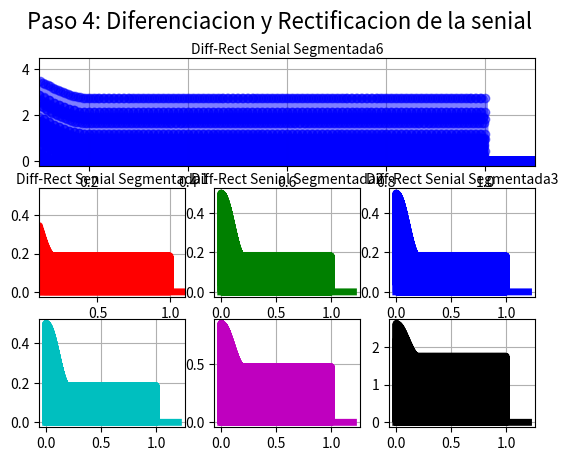

Generate this figure with matplotlib:
import numpy as np
import scipy.signal as sc
import matplotlib.pyplot as plt
from matplotlib.animation import FuncAnimation

# Configuracion de las Seniales 
#--------------------------------------
fs         = 8000
N          = 8000
M          = 550
cutFrec    = [200,400,800,1600,3200,fs]
f1         = 100
f2         = 300
f3         = 700
f4         = 1200
f5         = 2000
f6         = 3000
f7         = 3600
f8         = 100
f9         = 100
f10        = 100
#--------------------------------------

# Vectores de tiempo 
#--------------------------------------
nData      = np.arange(0,N,1) #arranco con numeros enteros para evitar errores de float
fData      = nData*(fs/(N))
tData      = nData/fs
#--------------------------------------

# Seniales Generadas
#--------------------------------------
signal_1  = np.sin(2*np.pi*f1*tData)
signal_2  = np.sin(2*np.pi*f2*tData)
signal_3  = np.sin(2*np.pi*f3*tData)
signal_4  = np.sin(2*np.pi*f4*tData)
signal_5  = np.sin(2*np.pi*f5*tData)
signal_6  = np.sin(2*np.pi*f6*tData)
signal_7  = np.sin(2*np.pi*f7*tData)
signal_8  = 0.01*np.sin(2*np.pi*f8*tData)
signal_9  = 0.01*np.sin(2*np.pi*f9*tData)
signal_10 = 0.01*np.sin(2*np.pi*f10*tData)

signal = signal_1 + signal_2 + signal_3 + signal_4 + signal_5 +signal_6 + signal_7 + signal_8 + signal_9 + signal_10

segmented_signals1 = np.zeros(N).astype("complex")
segmented_signals2 = np.zeros(N).astype("complex")
segmented_signals3 = np.zeros(N).astype("complex")
segmented_signals4 = np.zeros(N).astype("complex")
segmented_signals5 = np.zeros(N).astype("complex")
segmented_signals6 = np.zeros(N).astype("complex")


time_signals1 = np.zeros(N).astype("complex")
time_signals2 = np.zeros(N).astype("complex")
time_signals3 = np.zeros(N).astype("complex")
time_signals4 = np.zeros(N).astype("complex")
time_signals5 = np.zeros(N).astype("complex")
time_signals6 = np.zeros(N).astype("complex")

env_signals1 = np.zeros(N).astype("complex")
env_signals2 = np.zeros(N).astype("complex")
env_signals3 = np.zeros(N).astype("complex")
env_signals4 = np.zeros(N).astype("complex")
env_signals5 = np.zeros(N).astype("complex")
env_signals6 = np.zeros(N).astype("complex")

diff_rect_signals1 = np.zeros(N).astype("complex")
diff_rect_signals2 = np.zeros(N).astype("complex")
diff_rect_signals3 = np.zeros(N).astype("complex")
diff_rect_signals4 = np.zeros(N).astype("complex")
diff_rect_signals5 = np.zeros(N).astype("complex")
diff_rect_signals6 = np.zeros(N).astype("complex")


#--------------------------------------

#------------Escpectro--------------------------
#--------------------------------------
#NO GRAPH
fftData =   np.fft.fft(signal)
print(len(fftData))

#GRAPH
fftDataGraph =   np.abs(1/N*fftData)**2
print(len(fftData))


for i in range(len(fData)):
    if(np.abs(fData[i])>cutFrec[0]):
        segmented_signals1[i] = 0
    else:
        segmented_signals1[i] = fftData[i] 

    if((np.abs(fData[i])>cutFrec[1])or(np.abs(fData[i])<cutFrec[0])):
        segmented_signals2[i] = 0
    else:
        segmented_signals2[i] = fftData[i] 

    if((np.abs(fData[i])>cutFrec[2])or(np.abs(fData[i])<cutFrec[1])):
        segmented_signals3[i] = 0
    else:
        segmented_signals3[i] = fftData[i] 
    
    if((np.abs(fData[i])>cutFrec[3])or(np.abs(fData[i])<cutFrec[2])):
        segmented_signals4[i] = 0
    else:
        segmented_signals4[i] = fftData[i] 

    if((np.abs(fData[i])>cutFrec[4])or(np.abs(fData[i])<cutFrec[3])):
        segmented_signals5[i] = 0
    else:
        segmented_signals5[i] = fftData[i] 

    if((np.abs(fData[i])>cutFrec[5])or(np.abs(fData[i])<cutFrec[4])):
        segmented_signals6[i] = 0
    else:
        segmented_signals6[i] = fftData[i] 


"""
MODULO 2 ENVELOPE
"""

# TRANSFORMADA INVERSA DE FOURIER
time_signal   = np.fft.ifft(fftData)

time_signals1 = np.fft.ifft(segmented_signals1)
time_signals2 = np.fft.ifft(segmented_signals2)
time_signals3 = np.fft.ifft(segmented_signals3)
time_signals4 = np.fft.ifft(segmented_signals4)
time_signals5 = np.fft.ifft(segmented_signals5)
time_signals6 = np.fft.ifft(segmented_signals6)
    
# FILTRO PASABAJO QUE SEA LA MITAD DE UN HANNING
# EL filtro se especifica como la mitad de una ventana de Hanning con 0.4 segundos...
# fs = 8000Hz, por lo que mi filtro debe ser 0.4 * 8000 = 3200 muestras...
M = 3200
filter_h = np.hanning(M)
filter_h = filter_h[int(M/2):]
M=int(M/2)

#Teorema de Convolucion...
#Zero_Padding
#Nuevo Largo: N+M-1 -> 8000+1600-1 = 3599
time_signal_ext   = np.concatenate((time_signal,np.zeros(M-1)))

time_signals1_ext = np.concatenate((time_signals1,np.zeros(M-1)))
time_signals2_ext = np.concatenate((time_signals2,np.zeros(M-1)))
time_signals3_ext = np.concatenate((time_signals3,np.zeros(M-1)))
time_signals4_ext = np.concatenate((time_signals4,np.zeros(M-1)))
time_signals5_ext = np.concatenate((time_signals5,np.zeros(M-1)))
time_signals6_ext = np.concatenate((time_signals6,np.zeros(M-1)))

filter_h     = np.concatenate((filter_h,np.zeros(N-1)))

#extra_t = np.arange(N,N+M-1,1)
#extra_t = extra_t / fs
#copyData = np.concatenate((tData,extra_t))

#figw    = plt.figure ( 10 )
#figwt      = figw.add_subplot ( 1,1,1  )
#origfftLn,  = plt.plot( copyData,filter_h,'b-o',linewidth=4,alpha=0.5,label="original") 
#figwt.grid( True )

#
# RECTIFIACION DE ONDA COMPLETA

for i in range (N+M-1):
    if(time_signal_ext[i]<0):
        time_signal_ext[i] = -1*time_signal_ext[i]

    if(time_signals1_ext[i]<0):
        time_signals1_ext[i] = -1*time_signals1_ext[i]

    if(time_signals2_ext[i]<0):
        time_signals2_ext[i] = -1*time_signals2_ext[i]

    if(time_signals3_ext[i]<0):
        time_signals3_ext[i] = -1*time_signals3_ext[i]

    if(time_signals4_ext[i]<0):
        time_signals4_ext[i] = -1*time_signals4_ext[i]

    if(time_signals5_ext[i]<0):
        time_signals5_ext[i] = -1*time_signals5_ext[i]
        
    if(time_signals6_ext[i]<0):
        time_signals6_ext[i] = -1*time_signals6_ext[i]
        

# FFT
env_signal = np.fft.fft(time_signal_ext)

env_signals1 = np.fft.fft(time_signals1_ext)
env_signals2 = np.fft.fft(time_signals2_ext)
env_signals3 = np.fft.fft(time_signals3_ext)
env_signals4 = np.fft.fft(time_signals4_ext)
env_signals5 = np.fft.fft(time_signals5_ext)
env_signals6 = np.fft.fft(time_signals6_ext)

filter_h     = np.fft.fft(filter_h)

#Teorema de Convolucion
K=1#/480*(0.515/0.55)
env_signal   = np.fft.ifft(K*env_signal*filter_h)

env_signals1 = np.fft.ifft(K*env_signals1*filter_h)
env_signals2 = np.fft.ifft(K*env_signals2*filter_h)
env_signals3 = np.fft.ifft(K*env_signals3*filter_h)
env_signals4 = np.fft.ifft(K*env_signals4*filter_h)
env_signals5 = np.fft.ifft(K*env_signals5*filter_h)
env_signals6 = np.fft.ifft(K*env_signals6*filter_h)


# Diferenciacion
diferenciador = np.array(([1,-1]))

diff_rect_signal = np.convolve(env_signal,diferenciador)

diff_rect_signals1 = np.convolve(env_signals1,diferenciador)
diff_rect_signals2 = np.convolve(env_signals2,diferenciador)
diff_rect_signals3 = np.convolve(env_signals3,diferenciador)
diff_rect_signals4 = np.convolve(env_signals4,diferenciador)
diff_rect_signals5 = np.convolve(env_signals5,diferenciador)
diff_rect_signals6 = np.convolve(env_signals6,diferenciador)

#Rectificacion de Media Onda
for i in range(len(diff_rect_signals1)):
    if(diff_rect_signal[i]<0):
        diff_rect_signal[i] = 0
    
    if(diff_rect_signals1[i]<0):
        diff_rect_signals1[i] = 0

    if(diff_rect_signals2[i]<0):
        diff_rect_signals2[i] = 0

    if(diff_rect_signals3[i]<0):
        diff_rect_signals3[i] = 0
    
    if(diff_rect_signals4[i]<0):
        diff_rect_signals4[i] = 0

    if(diff_rect_signals5[i]<0):
        diff_rect_signals5[i] = 0

    if(diff_rect_signals6[i]<0):
        diff_rect_signals6[i] = 0

#M-1 primera convolucion, pero la derivada es una convolucion a 2 por lo que....no requiero de 1
extra_t = np.arange(N,N+M,1)
extra_t = extra_t/fs
tData = np.concatenate((tData,extra_t)) 

#FIGURA 3 
fig3    = plt.figure ( 3 )
fig3.suptitle('Paso 4: Diferenciacion y Rectificacion de la senial', fontsize=16)

# ENV ORIGINAL DE LA SIGNAL
origenv     = fig3.add_subplot ( 3,1,1 )
origenv.set_title("Diff-Rect Senial Original",rotation=0,fontsize=10,va="center")
origenvLn,  = plt.plot( tData,diff_rect_signal,'b-o',linewidth=4,alpha=0.5,label="time inverse") 
origenv.set_xlim ( ((M)/2)/fs    ,(N+(M)/2)/fs )
origenv.grid( True )


# ENV SEGMENTADA DE LA SIGNAL
envAxe1      = fig3.add_subplot ( 3,3,4 )
envAxe1.set_title("Diff-Rect Senial Segmentada1",rotation=0,fontsize=10,va="center")
envs1Ln,    = plt.plot( tData,diff_rect_signals1,'r',linewidth = 5 , label="time_s 1" )
envAxe1.set_xlim ( ((M)/2)/fs    ,(N+(M)/2)/fs )
envAxe1.grid( True )

envAxe2      = fig3.add_subplot ( 3,3,5 )
envAxe2.set_title("Diff-Rect Senial Segmentada2",rotation=0,fontsize=10,va="center")
envs2Ln,    = plt.plot( tData,diff_rect_signals2,'g',linewidth = 5 , label="time_s 2" )
envAxe1.set_xlim ( ((M)/2)/fs    ,(N+(M)/2)/fs )
envAxe2.grid( True )

envAxe3      = fig3.add_subplot ( 3,3,6 )
envAxe3.set_title("Diff-Rect Senial Segmentada3",rotation=0,fontsize=10,va="center")
envs3Ln,    = plt.plot( tData,diff_rect_signals3,'b',linewidth = 5 , label="time_s 3" )
envAxe1.set_xlim ( ((M)/2)/fs    ,(N+(M)/2)/fs )
envAxe3.grid( True )

envAxe4      = fig3.add_subplot ( 3,3,7 )
origenv.set_title("Diff-Rect Senial Segmentada4",rotation=0,fontsize=10,va="center")
envs4Ln,    = plt.plot( tData,diff_rect_signals4,'c',linewidth = 5 , label="time_s 4" )
envAxe1.set_xlim ( ((M)/2)/fs    ,(N+(M)/2)/fs )
envAxe4.grid( True )

envAxe5      = fig3.add_subplot ( 3,3,8 )
origenv.set_title("Diff-Rect Senial Segmentada5",rotation=0,fontsize=10,va="center")
envs5Ln,    = plt.plot( tData,diff_rect_signals5,'m',linewidth = 5 , label="time_s 5" )
envAxe1.set_xlim ( ((M)/2)/fs    ,(N+(M)/2)/fs )
envAxe5.grid( True )

envAxe6      = fig3.add_subplot ( 3,3,9 )
origenv.set_title("Diff-Rect Senial Segmentada6",rotation=0,fontsize=10,va="center")
envs6Ln,    = plt.plot( tData,diff_rect_signals6,'k',linewidth = 5 , label="time_s 6" )
envAxe1.set_xlim ( ((M)/2)/fs    ,(N+(M)/2)/fs )
envAxe6.grid( True )

plt.show()


"""
#GRAFICAS

fig    = plt.figure ( 1 )
fig.suptitle('Paso 1: Segmentacion de la senial', fontsize=16)

# FFT ORIGINAL DE LA SIGNAL
origfft     = fig.add_subplot ( 2,1,1 )
origfftLn,  = plt.plot( fData,fftDataGraph,'b-o',linewidth=4,alpha=0.5,label="original") 
origfft.grid( True )

n_data = int(N/2)
print(n_data)
print(fData[:n_data])

# FFT SEGMENTADA DE LA SIGNAL
fftAxe      = fig.add_subplot ( 2,1,2  )
ffts1Ln,    = plt.plot( fData[:n_data],np.abs(1/N*segmented_signals1[:n_data])**2,'r',linewidth = 5 , label="cutoff 1" )
ffts2Ln,    = plt.plot( fData[:n_data],np.abs(1/N*segmented_signals2[:n_data])**2,'g',linewidth = 5 , label="cutoff 2" )
ffts3Ln,    = plt.plot( fData[:n_data],np.abs(1/N*segmented_signals3[:n_data])**2,'b',linewidth = 5 , label="cutoff 3" )
ffts4Ln,    = plt.plot( fData[:n_data],np.abs(1/N*segmented_signals4[:n_data])**2,'c',linewidth = 5 , label="cutoff 4" )
ffts5Ln,    = plt.plot( fData[:n_data],np.abs(1/N*segmented_signals5[:n_data])**2,'m',linewidth = 5 , label="cutoff 5" )
ffts6Ln,    = plt.plot( fData[:n_data],np.abs(1/N*segmented_signals6[:n_data])**2,'k',linewidth = 5 , label="cutoff 6" )
fftAxe.grid( True )

#FIGURA 2 
fig2    = plt.figure ( 2 )
fig2.suptitle('Paso 2: Descomposicion de la senial', fontsize=16)

# IFFT ORIGINAL DE LA SIGNAL
origifft     = fig2.add_subplot ( 3,1,1 )
origifft.set_title("Senial Original IFFT",rotation=0,fontsize=10,va="center")
origifftLn,  = plt.plot( tData,time_signal,'b-o',linewidth=4,alpha=0.5,label="time inverse") 
origifftLn1, = plt.plot( tData,time_signals6,'k',linewidth=1,label="time_s 6" )
origifft.set_xlim ( 0    ,0.06 )
origifft.grid( True )


# IFFT SEGMENTADA DE LA SIGNAL
ifftAxe1      = fig2.add_subplot ( 3,3,4 )
ifftAxe1.set_title("Senial Segmentada1 IFFT",rotation=0,fontsize=10,va="center")
iffts1Ln,    = plt.plot( tData,time_signals1,'r',linewidth = 5 , label="time_s 1" )
ifftAxe1.set_xlim ( 0    ,0.02 )
ifftAxe1.grid( True )

ifftAxe2      = fig2.add_subplot ( 3,3,5 )
ifftAxe2.set_title("Senial Segmentada2 IFFT",rotation=0,fontsize=10,va="center")
iffts2Ln,    = plt.plot( tData,time_signals2,'g',linewidth = 5 , label="time_s 2" )
ifftAxe2.set_xlim ( 0    ,0.02 )
ifftAxe2.grid( True )

ifftAxe3      = fig2.add_subplot ( 3,3,6 )
ifftAxe3.set_title("Senial Segmentada3 IFFT",rotation=0,fontsize=10,va="center")
iffts3Ln,    = plt.plot( tData,time_signals3,'b',linewidth = 5 , label="time_s 3" )
ifftAxe3.set_xlim ( 0    ,0.02 )
ifftAxe3.grid( True )

ifftAxe4      = fig2.add_subplot ( 3,3,7 )
ifftAxe4.set_title("Senial Segmentada4 IFFT",rotation=0,fontsize=10,va="center")
iffts4Ln,    = plt.plot( tData,time_signals4,'c',linewidth = 5 , label="time_s 4" )
ifftAxe4.set_xlim ( 0    ,0.02 )
ifftAxe4.grid( True )

ifftAxe5      = fig2.add_subplot ( 3,3,8 )
ifftAxe5.set_title("Senial Segmentada5 IFFT",rotation=0,fontsize=10,va="center")
iffts5Ln,    = plt.plot( tData,time_signals5,'m',linewidth = 5 , label="time_s 5" )
ifftAxe5.set_xlim ( 0    ,0.02 )
ifftAxe5.grid( True )

ifftAxe6      = fig2.add_subplot ( 3,3,9 )
ifftAxe6.set_title("Senial Segmentada6 IFFT",rotation=0,fontsize=10,va="center")
iffts6Ln,    = plt.plot( tData,time_signals6,'k',linewidth = 5 , label="time_s 6" )
ifftAxe6.set_xlim ( 0    ,0.02 )
ifftAxe6.grid( True )

extra_t = np.arange(N,N+M-1,1)
extra_t = extra_t/fs
tData = np.concatenate((tData,extra_t)) 

#FIGURA 3 
fig3    = plt.figure ( 3 )
fig3.suptitle('Paso 2: Envolvente de la senial', fontsize=16)

# ENV ORIGINAL DE LA SIGNAL
origenv     = fig3.add_subplot ( 3,1,1 )
origenv.set_title("Envolvente Senial Original",rotation=0,fontsize=10,va="center")
difLn,  = plt.plot( tData,time_signal_ext,'y',linewidth=4,alpha=0.2,label="time inverse")
origenvLn,  = plt.plot( tData,np.real(env_signal),'b-o',linewidth=4,alpha=0.5,label="time inverse") 
origenv.set_xlim ( ((M-1)/2)/fs    ,(N+(M-1)/2)/fs )
origenv.grid( True )


# ENV SEGMENTADA DE LA SIGNAL
envAxe1      = fig3.add_subplot ( 3,3,4 )
envAxe1.set_title("Envolvente Senial Segmentada1",rotation=0,fontsize=10,va="center")
envs1Ln,    = plt.plot( tData,np.real(env_signals1),'r',linewidth = 5 , label="time_s 1" )
dif1Ln,    = plt.plot( tData,time_signals1_ext,'b',linewidth = 1 ,alpha=0.2, label="time_s 1" )
envAxe1.set_xlim ( ((M-1)/2)/fs    ,(N+(M-1)/2)/fs )
#envAxe1.set_xlim ( 0    ,0.02 )
envAxe1.grid( True )

envAxe2      = fig3.add_subplot ( 3,3,5 )
envAxe2.set_title("Envolvente Senial Segmentada2",rotation=0,fontsize=10,va="center")
envs2Ln,    = plt.plot( tData,np.real(env_signals2),'g',linewidth = 5 , label="time_s 2" )
#envAxe2.set_xlim ( 0    ,0.02 )
envAxe2.grid( True )

envAxe3      = fig3.add_subplot ( 3,3,6 )
envAxe3.set_title("Envolvente Senial Segmentada3",rotation=0,fontsize=10,va="center")
envs3Ln,    = plt.plot( tData,np.real(env_signals3),'b',linewidth = 5 , label="time_s 3" )
#envAxe3.set_xlim ( 0    ,0.02 )
envAxe3.grid( True )

envAxe4      = fig3.add_subplot ( 3,3,7 )
origenv.set_title("Envolvente Senial Segmentada4",rotation=0,fontsize=10,va="center")
envs4Ln,    = plt.plot( tData,np.real(env_signals4),'c',linewidth = 5 , label="time_s 4" )
#envAxe4.set_xlim ( 0    ,0.02 )
envAxe4.grid( True )

envAxe5      = fig3.add_subplot ( 3,3,8 )
origenv.set_title("Envolvente Senial Segmentada5",rotation=0,fontsize=10,va="center")
envs5Ln,    = plt.plot( tData,np.real(env_signals5),'m',linewidth = 5 , label="time_s 5" )
#envAxe5.set_xlim ( 0    ,0.02 )
envAxe5.grid( True )

envAxe6      = fig3.add_subplot ( 3,3,9 )
origenv.set_title("Envolvente Senial Segmentada6",rotation=0,fontsize=10,va="center")
envs6Ln,    = plt.plot( tData,np.real(env_signals6),'k',linewidth = 5 , label="time_s 6" )
#envAxe6.set_xlim ( 0    ,0.02 )
envAxe6.grid( True )


#FIGURA 4 
fig4    = plt.figure ( 4 )
fig4.suptitle('Paso 2: Rectificacion de Onda Completa de la senial', fontsize=16)

# IFFT ORIGINAL DE LA SIGNAL
dif     = fig4.add_subplot ( 3,1,1 )
dif.set_title("Senial Original IFFT",rotation=0,fontsize=10,va="center")
difLn,  = plt.plot( tData,time_signal_ext,'b-o',linewidth=4,alpha=0.5,label="time inverse") 
dif.set_xlim ( 0    ,0.06 )
dif.grid( True )


# IFFT SEGMENTADA DE LA SIGNAL
dif1      = fig4.add_subplot ( 3,3,4 )
dif1.set_title("Senial Segmentada1 IFFT",rotation=0,fontsize=10,va="center")
dif1Ln,    = plt.plot( tData,time_signals1_ext,'r',linewidth = 5 , label="time_s 1" )
dif1.set_xlim ( 0    ,0.02 )
dif1.grid( True )

dif2      = fig4.add_subplot ( 3,3,5 )
dif2.set_title("Senial Segmentada2 IFFT",rotation=0,fontsize=10,va="center")
dif2Ln,    = plt.plot( tData,time_signals2_ext,'g',linewidth = 5 , label="time_s 2" )
dif2.set_xlim ( 0    ,0.02 )
dif2.grid( True )

dif3      = fig4.add_subplot ( 3,3,6 )
dif3.set_title("Senial Segmentada3 IFFT",rotation=0,fontsize=10,va="center")
dif3Ln,    = plt.plot( tData,time_signals3_ext,'b',linewidth = 5 , label="time_s 3" )
dif3.set_xlim ( 0    ,0.02 )
dif3.grid( True )

dif4      = fig4.add_subplot ( 3,3,7 )
dif4.set_title("Senial Segmentada4 IFFT",rotation=0,fontsize=10,va="center")
dif4Ln,    = plt.plot( tData,time_signals4_ext,'c',linewidth = 5 , label="time_s 4" )
dif4.set_xlim ( 0    ,0.02 )
dif4.grid( True )

dif5      = fig4.add_subplot ( 3,3,8 )
dif5.set_title("Senial Segmentada5 IFFT",rotation=0,fontsize=10,va="center")
dif5Ln,    = plt.plot( tData,time_signals5_ext,'m',linewidth = 5 , label="time_s 5" )
dif5.set_xlim ( 0    ,0.02 )
dif5.grid( True )

dif6      = fig4.add_subplot ( 3,3,9 )
dif6.set_title("Senial Segmentada6 IFFT",rotation=0,fontsize=10,va="center")
dif6Ln,    = plt.plot( tData,time_signals6_ext,'k',linewidth = 5 , label="time_s 6" )
dif6.set_xlim ( 0    ,0.02 )
dif6.grid( True )


plt.show()
"""